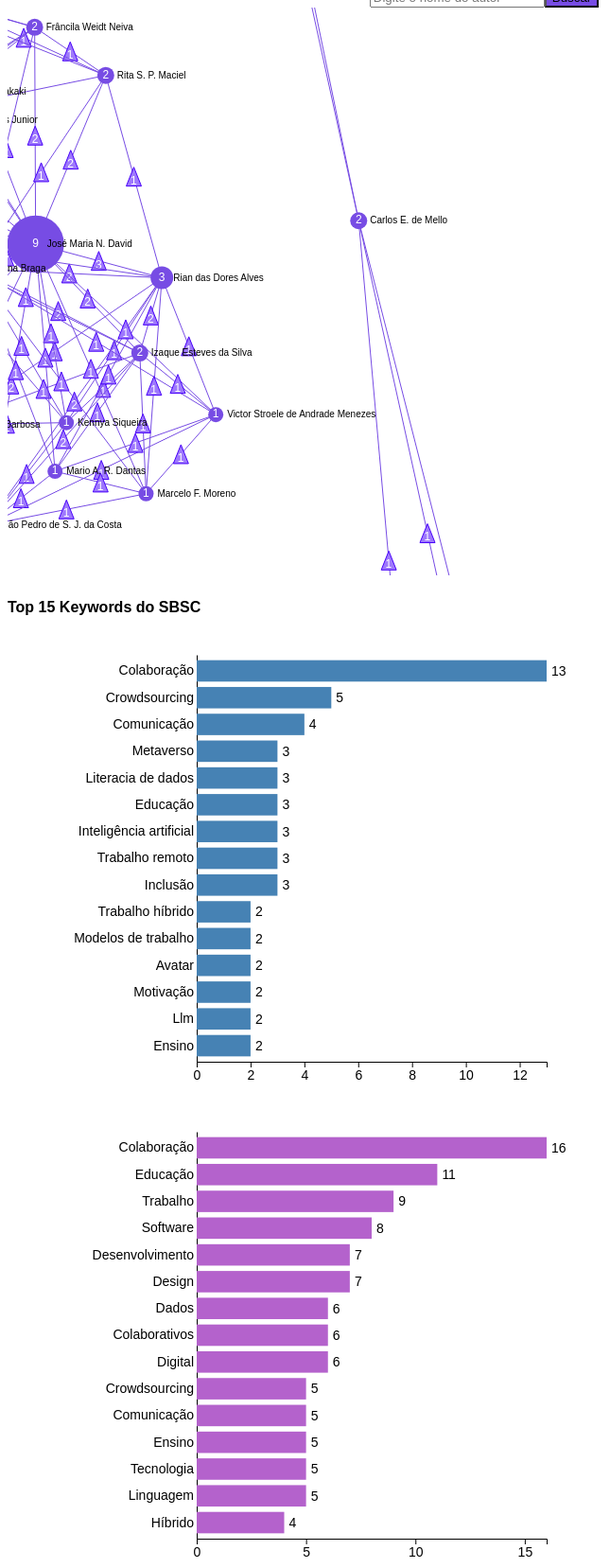
D3 v7 page, settled after 480 driven frames (8 s of simulated time); the page loaded 2 data file(s).


        let fullGraphData;  // Para armazenar todos os dados do grafo
        let articleData;  // Para armazenar os dados dos artigos dos autores

        // Carregar os dados do grafo e os artigos
        d3.json("grafo_autores.json").then(function (graph) {
            fullGraphData = graph; // Guardar o grafo completo
            d3.json("autores_artigos.json").then(function (artigos) {
                articleData = artigos;  // Guardar os dados de artigos
                renderGraph(graph);  // Renderizar o grafo completo inicialmente
            });
        });

        // Criar o tooltip uma única vez no início
        const tooltip = d3.select("body").append("div")
            .attr("id", "tooltip")
            .style("position", "absolute")
            .style("padding", "8px")
            .style("background", "#333")
            .style("color", "#fff")
            .style("border-radius", "4px")
            .style("opacity", 0)
            .style("pointer-events", "auto")
            .style("max-width", "600px")
            .html(`<div>
                <strong>Autor:</strong> <span id="tooltip-author"></span>
            </div>
            <strong>Quantidade de Artigos:</strong> <span id="tooltip-articles"></span><br>
            <strong>Artigos:</strong> <ul id="tooltip-articles-list"></ul>`);

        function renderGraph(graph) {
            d3.select("#graph_autor").selectAll("*").remove();

            const width = 720;
            const height = 600;

            const svg = d3.select("#graph_autor").append("svg")
                .attr("width", width)
                .attr("height", height);

            const simulation = d3.forceSimulation(graph.nodes)
                .force("link", d3.forceLink(graph.links).id(d => d.id).distance(180))
                .force("charge", d3.forceManyBody().strength(-300))
                .force("center", d3.forceCenter(width / 2, height / 2));

            const linkGroup = svg.selectAll(".linkGroup")
                .data(graph.links)
                .enter().append("g")
                .attr("class", "linkGroup");

            // Linhas divididas em duas partes
            linkGroup.append("line")
                .attr("class", "link")
                .style("stroke", "#774CE4");

            linkGroup.append("line")
                .attr("class", "link")
                .style("stroke", "#774CE4");

            // Triângulo intermediário
            linkGroup.append("polygon")
                .attr("class", "triangle")
                .attr("points", "-8,10 8,10 0,-10") // Triângulo equilátero
                .style("fill", "gray");

            // Texto sobre o triângulo
            linkGroup.append("text")
                .attr("class", "linkText")
                .style("font-size", "12px")
                .style("fill", "#000");

            //==================================================================


            const node = svg.selectAll(".node")
                .data(graph.nodes)
                .enter().append("circle")
                .attr("class", "node")
                .attr("r", d => {
                    const author = articleData.find(a => a.author === d.id);
                    return author ? Math.max(8, (author.articles.length * 3) + 3) : 12;
                })
                .attr("fill", d => d.id === document.getElementById("searchInput").value ? "#3DB787" : "#774CE4")
                .call(d3.drag()
                    .on("start", dragStart)
                    .on("drag", dragged)
                    .on("end", dragEnd))
                .on("click", function (event, d) {
                    const author = articleData.find(a => a.author === d.id);
                    const articlesList = author
                        ? author.articles.map(article =>
                            `<li><p>${article.title}. <a class="link_acessar_artigo" href="${article.url}" target="_blank"><u>Acessar</u></a></p></li>`
                        ).join('')
                        : "<li>Sem artigos disponíveis</li>";

                    // Preenche os dados no tooltip
                    d3.select("#tooltip-author").text(d.id);
                    d3.select("#tooltip-articles").text(author ? author.articles.length : 0);
                    d3.select("#tooltip-articles-list").html(articlesList);

                    renderKeywordCirclePacking(d.id);

                    tooltip.style("opacity", 1)
                        .style("left", (event.pageX + 10) + "px")
                        .style("top", (event.pageY + 10) + "px");

                    event.stopPropagation();
                });


            linkGroup.select(".triangle")
                .on("click", function (event, d) {
                    const sourceAuthor = articleData.find(a => a.author === d.source.id);
                    const targetAuthor = articleData.find(a => a.author === d.target.id);

                    const commonArticles = sourceAuthor && targetAuthor
                        ? sourceAuthor.articles.filter(article =>
                            targetAuthor.articles.some(a => a.title === article.title))
                        : [];

                    const articlesList = commonArticles.length > 0
                        ? commonArticles.map(article =>
                            `<li><p>${article.title}. <a class="link_acessar_artigo" href="${article.url}" target="_blank"><u>Acessar</u></a></p></li>`).join('')
                        : "<li>Nenhum artigo em comum</li>";

                    tooltip.style("opacity", 1)
                        .html(`<strong>Artigos em comum entre <u>${d.source.id}</u> e <u>${d.target.id}</u>:</strong><ul>${articlesList}</ul>`)
                        .style("left", (event.pageX + 10) + "px")
                        .style("top", (event.pageY + 10) + "px");

                    // Atualiza o gráfico de keywords com as palavras-chave em comum entre os dois autores
                    renderCommonKeywordsCirclePacking(d.source.id, d.target.id);

                    event.stopPropagation(); // Evita fechar imediatamente
                });




            //===============================================================
            const label = svg.selectAll(".label")
                .data(graph.nodes)
                .enter().append("text")
                .attr("class", "label")
                .text(d => d.id)
                .attr("x", 12)
                .attr("y", 3)
                .style("font-size", "10px");

            // Adicionar o número de artigos a cada nó
            const articlesLabel = svg.selectAll(".articlesLabel")
                .data(graph.nodes)
                .enter().append("text")
                .attr("class", "articlesLabel")
                .text(d => {
                    // Procurar o número de artigos do autor
                    const author = articleData.find(a => a.author === d.id);
                    return author ? author.articles.length : 0; // Número de artigos
                })
                .attr("x", d => d.x)
                .attr("y", d => d.y)
                .style("font-size", "12px")
                .style("text-anchor", "middle")  // Alinha o texto no centro horizontalmente
                .style("fill", "#fff");  // Cor do texto

            simulation.on("tick", () => {
                linkGroup.each(function (d) {

                    const midpointX = (d.source.x + d.target.x) / 2;
                    const midpointY = (d.source.y + d.target.y) / 2;

                    // Linhas ajustadas para parar no triângulo
                    d3.select(this).selectAll(".link").attr("x1", (l, i) => i === 0 ? d.source.x : midpointX)
                        .attr("y1", (l, i) => i === 0 ? d.source.y : midpointY)
                        .attr("x2", (l, i) => i === 0 ? midpointX : d.target.x)
                        .attr("y2", (l, i) => i === 0 ? midpointY : d.target.y);

                    // Triângulo centralizado
                    d3.select(this).select(".triangle")
                        .attr("transform", `translate(${midpointX}, ${midpointY})`);

                    // Estilizar o número corretamente em branco
                    d3.select(this).select(".linkText")
                        .attr("x", midpointX - 3.5)
                        .attr("y", midpointY + 8)  // Ajuste fino para centralizar melhor o texto
                        .style("fill", "white")   // Cor do número em branco
                        .text(d.articles_in_common);

                    // Estilizar o triângulo com a borda e cor
                    d3.select(this).select(".triangle")
                        .style("fill", "#9E79FC")  // Cor de preenchimento do triângulo
                        .style("stroke", "#4802FA")  // Cor da borda
                        .style("stroke-width", "1px");  // Largura da borda

                });

                node.attr("cx", d => d.x).attr("cy", d => d.y);
                label.attr("x", d => d.x + 12).attr("y", d => d.y + 3);
                articlesLabel.attr("x", d => d.x)
                    .attr("y", d => d.y + 3);
            });

            function dragStart(event) {
                if (!event.active) simulation.alphaTarget(0.3).restart();
                event.subject.fx = event.subject.x;
                event.subject.fy = event.subject.y;
            }

            function dragged(event) {
                event.subject.fx = event.x;
                event.subject.fy = event.y;
            }

            function dragEnd(event) {
                if (!event.active) simulation.alphaTarget(0);
                event.subject.fx = null;
                event.subject.fy = null;
            }
        }

        function renderKeywordCirclePacking(author) {
            d3.select("#graph_keyword").selectAll("*").remove(); // Limpa gráfico anterior

            const authorData = articleData.find(a => a.author === author);
            console.log("Dados do Autor:", authorData); // Depuração

            if (!authorData || !authorData.articles.length) {
                console.warn("Nenhum artigo encontrado para o autor:", author);
                d3.select("#graph_keyword").append("p").text("Nenhuma keyword disponível").style("text-align", "center");
                return;
            }

            const keywordCounts = {};
            authorData.articles.forEach(article => {
                if (article.keywords && Array.isArray(article.keywords)) {
                    // Criar um conjunto para evitar contar a mesma keyword mais de uma vez por artigo
                    const uniqueKeywords = new Set(article.keywords);
                    uniqueKeywords.forEach(keyword => {
                        keywordCounts[keyword] = (keywordCounts[keyword] || 0) + 1;
                    });
                }
            });

            console.log("Keywords extraídas:", keywordCounts); // Depuração

            const sortedKeywords = Object.entries(keywordCounts)
                .sort((a, b) => b[1] - a[1]) // Ordena por frequência (maior primeiro)
                .slice(0, 10) // Mantém apenas as 10 mais frequentes
                .map(([name, value]) => ({ name, value })); // Converte para formato de hierarquia

            if (sortedKeywords.length === 0) {
                console.warn("Nenhuma keyword encontrada para o autor:", author);
                d3.select("#graph_keyword").append("p").text("Nenhuma keyword disponível").style("text-align", "center");
                return;
            }

            const width = 400, height = 400;

            const svg = d3.select("#graph_keyword")
                .append("svg")
                .attr("width", width)
                .attr("height", height)
                .append("g")
                .attr("transform", `translate(${width / 2}, ${height / 2})`);

            const root = d3.hierarchy({ children: sortedKeywords })
                .sum(d => d.value)
                .sort((a, b) => b.value - a.value);

            const pack = d3.pack()
                .size([width, height])
                .padding(5);

            pack(root);

            const nodes = svg.selectAll("g")
                .data(root.leaves())
                .enter()
                .append("g")
                .attr("transform", d => `translate(${d.x - width / 2}, ${d.y - height / 2})`);

            nodes.append("circle")
                .attr("r", d => d.r)
                .style("fill", "#774ce4")
                .style("opacity", 0.7);

            nodes.append("foreignObject")
                .attr("width", d => d.r * 1.8) // Define largura baseada no raio do círculo
                .attr("height", d => d.r * 1) // Define altura baseada no raio
                .attr("x", d => -d.r * 0.9) // Centraliza horizontalmente
                .attr("y", d => -d.r * 0.5) // Ajusta a posição verticalmente
                .append("xhtml:div")
                .style("text-transform", "capitalize")
                .style("width", "100%")
                .style("height", "100%")
                .style("display", "flex")
                .style("align-items", "center")
                .style("justify-content", "center")
                .style("text-align", "center")
                .style("font-size", "10px")
                .style("color", "white")
                .html(d => `<b>${d.data.name}</b>`);
        }

        function renderCommonKeywordsCirclePacking(author1, author2) {
            d3.select("#graph_keyword").selectAll("*").remove(); // Limpa gráfico anterior

            const author1Data = articleData.find(a => a.author === author1);
            const author2Data = articleData.find(a => a.author === author2);

            if (!author1Data || !author2Data) {
                console.warn("Dados dos autores não encontrados:", author1, author2);
                d3.select("#graph_keyword").append("p").text("Nenhuma keyword disponível").style("text-align", "center");
                return;
            }

            const keywordCounts1 = {};
            const keywordCounts2 = {};

            // Função para contar keywords de um autor
            function addKeywords(articles, keywordCounts) {
                articles.forEach(article => {
                    if (article.keywords && Array.isArray(article.keywords)) {
                        article.keywords.forEach(keyword => {
                            keywordCounts[keyword] = (keywordCounts[keyword] || 0) + 1;
                        });
                    }
                });
            }

            // Contabiliza keywords para cada autor
            addKeywords(author1Data.articles, keywordCounts1);
            addKeywords(author2Data.articles, keywordCounts2);

            // Filtra keywords que aparecem nos dois autores
            const sharedKeywords = Object.keys(keywordCounts1)
                .filter(keyword => keywordCounts2[keyword])
                .map(keyword => ({
                    name: keyword,
                    value: keywordCounts1[keyword] + keywordCounts2[keyword] // Soma as ocorrências nos dois autores
                }));

            if (sharedKeywords.length === 0) {
                console.warn("Nenhuma keyword em comum entre:", author1, author2);
                d3.select("#graph_keyword").append("p").text("Nenhuma keyword comum").style("text-align", "center");
                return;
            }

            // Ordena e pega as 10 mais frequentes
            const sortedKeywords = sharedKeywords.sort((a, b) => b.value - a.value).slice(0, 10);

            const width = 400, height = 400;

            const svg = d3.select("#graph_keyword")
                .append("svg")
                .attr("width", width)
                .attr("height", height)
                .append("g")
                .attr("transform", `translate(${width / 2}, ${height / 2})`);

            const root = d3.hierarchy({ children: sortedKeywords })
                .sum(d => d.value)
                .sort((a, b) => b.value - a.value);

            const pack = d3.pack()
                .size([width, height])
                .padding(5);

            pack(root);

            const nodes = svg.selectAll("g")
                .data(root.leaves())
                .enter()
                .append("g")
                .attr("transform", d => `translate(${d.x - width / 2}, ${d.y - height / 2})`);

            nodes.append("circle")
                .attr("r", d => d.r)
                .style("fill", "#ff6f61")
                .style("opacity", 0.7);

            nodes.append("foreignObject")
                .attr("width", d => d.r * 1.8)
                .attr("height", d => d.r * 1)
                .attr("x", d => -d.r * 0.9)
                .attr("y", d => -d.r * 0.5)
                .append("xhtml:div")
                .style("text-transform", "capitalize")
                .style("width", "100%")
                .style("height", "100%")
                .style("display", "flex")
                .style("align-items", "center")
                .style("justify-content", "center")
                .style("text-align", "center")
                .style("font-size", "10px")
                .style("color", "white")
                .html(d => `<b>${d.data.name}</b>`);
        }



        function filterGraph() {
            const selectedAuthor = document.getElementById("searchInput").value;
            if (!selectedAuthor) {
                alert("Por favor, digite um nome válido.");
                return;
            }



            // Filtrando os nós conectados ao autor pesquisado
            const filteredNodes = fullGraphData.nodes.filter(node =>
                node.id === selectedAuthor ||
                fullGraphData.links.some(link => (link.source.id === selectedAuthor && link.target.id === node.id) || (link.target.id === selectedAuthor && link.source.id === node.id))
            );

            // Encontrando todos os links conectando os autores entre si
            const filteredLinks = fullGraphData.links.filter(link =>
                link.source.id === selectedAuthor || link.target.id === selectedAuthor ||
                (filteredNodes.some(node => node.id === link.source.id) && filteredNodes.some(node => node.id === link.target.id))
            );

            const filteredGraph = {
                nodes: filteredNodes,
                links: filteredLinks
            };

            renderGraph(filteredGraph);
            renderKeywordCirclePacking(selectedAuthor);  // Chama a função para mostrar as keyword

            // Adicionando título no gráfico de colaboração
            d3.select("#graph_autor").select("svg")
                .append("text")
                .attr("x", width / 2)
                .attr("y", 20)
                .attr("text-anchor", "middle")
                .style("font-size", "16px")
                .style("font-weight", "bold")
                .style("fill", "#333")
                .text(`Rede de Colaboração de ${selectedAuthor}`);


        }

        window.addEventListener("click", function (event) {
            const tooltipElement = document.getElementById("tooltip");

            if (tooltipElement.style.opacity === "1" && !tooltipElement.contains(event.target)) {
                tooltip.style("opacity", 0);
            }
        });

    

        d3.json("autores_artigos.json").then(function(data) {
            const keywordCount = {};
            const processedArticles = new Set(); // Armazena URLs de artigos já processados
        
            // Dicionário de tradução
            const dictionary = {
                "education": "educação",
                "learning": "aprendizagem",
                "special": "especial",
                "inclusive": "inclusivo",
                "inclusion": "inclusão",
                "technology": "tecnologia",
                "computing": "computação",
                "collaboration": "colaboração",
                "software": "software",
                "development": "desenvolvimento",
                "design": "design",
                "thinking": "pensamento",
                "school": "escola",
                "teacher": "professor",
                "student": "aluno",
                "accessibility": "acessibilidade",
                "interface": "interface",
                "evaluation": "avaliação",
                "application": "aplicação"
            };
    
            data.forEach(author => {
                author.articles.forEach(article => {
                    if (!processedArticles.has(article.url)) {
                        processedArticles.add(article.url);
    
                        if (Array.isArray(article.keywords)) {
                            article.keywords.forEach(keyword => {
                                const normalized = keyword.trim().toLowerCase();
                                const translated = dictionary[normalized] || normalized;
                                const capitalized = translated.charAt(0).toUpperCase() + translated.slice(1);
                                keywordCount[capitalized] = (keywordCount[capitalized] || 0) + 1;
                            });
                        }
                    }
                });
            });
    
            // Selecionar top 15
            const topKeywords = Object.entries(keywordCount)
                .sort((a, b) => b[1] - a[1])
                .slice(0, 15)
                .map(([keyword, count]) => ({ keyword, count }));
    
            // Renderização do gráfico
            const margin = { top: 20, right: 30, bottom: 50, left: 200 };
            const width = 600 - margin.left - margin.right;
            const height = 500 - margin.top - margin.bottom;
    
            const svg = d3.select("#bar_chart")
                .append("svg")
                .attr("width", width + margin.left + margin.right)
                .attr("height", height + margin.top + margin.bottom)
                .append("g")
                .attr("transform", `translate(${margin.left},${margin.top})`);
    
            const x = d3.scaleLinear()
                .domain([0, d3.max(topKeywords, d => d.count)])
                .range([0, width]);
    
            const y = d3.scaleBand()
                .domain(topKeywords.map(d => d.keyword))
                .range([0, height])
                .padding(0.2);
    
            svg.append("g")
                .call(d3.axisLeft(y).tickSize(0))
                .selectAll("text")
                .style("font-size", "14px");
    
            svg.append("g")
                .attr("transform", `translate(0, ${height})`)
                .call(d3.axisBottom(x).ticks(5))
                .selectAll("text")
                .style("font-size", "14px");
    
            svg.selectAll(".bar")
                .data(topKeywords)
                .enter()
                .append("rect")
                .attr("class", "bar")
                .attr("y", d => y(d.keyword))
                .attr("width", d => x(d.count))
                .attr("height", y.bandwidth())
                .attr("fill", "#4682B4");
    
            svg.selectAll(".label")
                .data(topKeywords)
                .enter()
                .append("text")
                .attr("x", d => x(d.count) + 5)
                .attr("y", d => y(d.keyword) + y.bandwidth() / 2)
                .attr("dy", ".35em")
                .text(d => d.count)
                .style("font-size", "14px");
        });
    

        d3.json("autores_artigos.json").then(function(data) {
            const wordCount = {};
            const processedArticles = new Set();
    
            // Lista de palavras de parada
            const stopWords = new Set([
                "de", "do", "da", "das", "dos",
                "a", "o", "e", "em", "na", "no", "nas", "nos",
                "com", "para", "por", "um", "uma", "uns", "umas",
                "ao", "aos", "às", "à", "se", "que"
            ]);
    
            // Dicionário de tradução
            const dictionary = {
                "education": "educação",
                "learning": "aprendizagem",
                "special": "especial",
                "inclusive": "inclusivo",
                "inclusion": "inclusão",
                "technology": "tecnologia",
                "computing": "computação",
                "collaboration": "colaboração",
                "software": "software",
                "development": "desenvolvimento",
                "design": "design",
                "thinking": "pensamento",
                "school": "escola",
                "teacher": "professor",
                "student": "aluno",
                "accessibility": "acessibilidade",
                "interface": "interface",
                "evaluation": "avaliação",
                "application": "aplicação"
            };
    
            data.forEach(author => {
                author.articles.forEach(article => {
                    if (!processedArticles.has(article.url)) {
                        processedArticles.add(article.url);
    
                        if (Array.isArray(article.keywords)) {
                            article.keywords.forEach(keyword => {
                                const normalized = keyword.trim().toLowerCase();
                                const words = normalized.split(/\s+/);
    
                                words.forEach(word => {
                                    if (!stopWords.has(word)) {
                                        const translated = dictionary[word] || word;
                                        const capitalized = translated.charAt(0).toUpperCase() + translated.slice(1);
                                        wordCount[capitalized] = (wordCount[capitalized] || 0) + 1;
                                    }
                                });
                            });
                        }
                    }
                });
            });
    
            // Selecionar top 15
            const topWords = Object.entries(wordCount)
                .sort((a, b) => b[1] - a[1])
                .slice(0, 15)
                .map(([word, count]) => ({ word, count }));
    
            // Renderização do gráfico
            const margin = { top: 20, right: 30, bottom: 50, left: 200 };
            const width = 600 - margin.left - margin.right;
            const height = 500 - margin.top - margin.bottom;
    
            const svg = d3.select("#bar_chart_dividido")
                .html("") // Limpa o conteúdo anterior
                .append("svg")
                .attr("width", width + margin.left + margin.right)
                .attr("height", height + margin.top + margin.bottom)
                .append("g")
                .attr("transform", `translate(${margin.left},${margin.top})`);
    
            const x = d3.scaleLinear()
                .domain([0, d3.max(topWords, d => d.count)])
                .range([0, width]);
    
            const y = d3.scaleBand()
                .domain(topWords.map(d => d.word))
                .range([0, height])
                .padding(0.2);
    
            svg.append("g")
                .call(d3.axisLeft(y).tickSize(0))
                .selectAll("text")
                .style("font-size", "14px");
    
            svg.append("g")
                .attr("transform", `translate(0, ${height})`)
                .call(d3.axisBottom(x).ticks(5))
                .selectAll("text")
                .style("font-size", "14px");
    
            svg.selectAll(".bar")
                .data(topWords)
                .enter()
                .append("rect")
                .attr("class", "bar")
                .attr("y", d => y(d.word))
                .attr("width", d => x(d.count))
                .attr("height", y.bandwidth())
                .attr("fill", "#B462CC");
    
            svg.selectAll(".label")
                .data(topWords)
                .enter()
                .append("text")
                .attr("x", d => x(d.count) + 5)
                .attr("y", d => y(d.word) + y.bandwidth() / 2)
                .attr("dy", ".35em")
                .text(d => d.count)
                .style("font-size", "14px");
        });
    

### data: autores_artigos.json
[
 {
  "author": "Rafael G. Barradas",
  "articles": [
   {
    "title": "Compreendendo o Impacto de Processos de …",
    "url": "https://sol.sbc.org.br/index.php/sbsc/ar…",
    "keywords": "[... 4 items]"
   },
   {
    "title": "Reestruturação organizacional e Colabora…",
    "url": "https://sol.sbc.org.br/index.php/sbsc_es…",
    "keywords": "[... 0 items]"
   }
  ]
 },
 {
  "author": "Bruna Diirr",
  "articles": [
   {
    "title": "Compreendendo o Impacto de Processos de …",
    "url": "https://sol.sbc.org.br/index.php/sbsc/ar…",
    "keywords": "[... 4 items]"
   },
   {
    "title": "Uso de TICs para Apoio à Colaboração Dur…",
    "url": "https://sol.sbc.org.br/index.php/sbsc/ar…",
    "keywords": "[... 0 items]"
   },
   {
    "title": "Uma abordagem para viabilizar experiment…",
    "url": "https://sol.sbc.org.br/index.php/sbsc/ar…",
    "keywords": "[... 0 items]"
   },
   {
    "title": "A systematic literature review to unders…",
    "url": "https://sol.sbc.org.br/index.php/sbsc/ar…",
    "keywords": "[... 0 items]"
   },
   {
    "title": "Impactos e Desafios da Migração para o T…",
    "url": "https://sol.sbc.org.br/index.php/sbsc_es…",
    "keywords": "[... 4 items]"
   },
   {
    "title": "Reestruturação organizacional e Colabora…",
    "url": "https://sol.sbc.org.br/index.php/sbsc_es…",
    "keywords": "[... 0 items]"
   },
   {
    "title": "Impacto da Experiência Profissional e da…",
    "url": "https://sol.sbc.org.br/index.php/sbsc_es…",
    "keywords": "[... 0 items]"
   },
   {
    "title": "Análise das Redes de Colaboração Cientíﬁ…",
    "url": "https://sol.sbc.org.br/index.php/sbsc_es…",
    "keywords": "[... 0 items]"
   }
  ]
 },
 {
  "author": "Ailton Ribeiro",
  "articles": [
   {
    "title": "Towards Inclusive Avatars: A Study on Se…",
    "url": "https://sol.sbc.org.br/index.php/sbsc/ar…",
    "keywords": "[... 5 items]"
   },
   {
    "title": "Meta-Education: A Case Study in Academic…",
    "url": "https://sol.sbc.org.br/index.php/sbsc/ar…",
    "keywords": "[... 5 items]"
   },
   {
    "title": "Gamification to support crowdsourcing an…",
    "url": "https://sol.sbc.org.br/index.php/sbsc/ar…",
    "keywords": "[... 3 items]"
   },
   {
    "title": "Crowdsourcing for collaborative crisis c…",
    "url": "https://sol.sbc.org.br/index.php/sbsc/ar…",
    "keywords": "[... 3 items]"
   },
   {
    "title": "Um Estudo sobre a Aplicação de Técnicas …",
    "url": "https://sol.sbc.org.br/index.php/sbsc/ar…",
    "keywords": "[... 0 items]"
   },
   {
    "title": "TCCFun: Uso de Gamificação como Apoio à …",
    "url": "https://sol.sbc.org.br/index.php/sbsc/ar…",
    "keywords": "[... 0 items]"
   },
   {
    "title": "Um Modelo de Contexto para Apoiar a Aces…",
    "url": "https://sol.sbc.org.br/index.php/sbsc/ar…",
    "keywords": "[... 0 items]"
   },
   {
    "title": "Stories e Lives no Instagram: comunicaçã…",
    "url": "https://sol.sbc.org.br/index.php/sbsc/ar…",
    "keywords": "[... 0 items]"
   },
   "... 2 more items"
  ]
 },
 {
  "author": "Murilo Guerreiro Arouca",
  "articles": [
   {
    "title": "Towards Inclusive Avatars: A Study on Se…",
    "url": "https://sol.sbc.org.br/index.php/sbsc/ar…",
    "keywords": "[... 5 items]"
   },
   {
    "title": "Meta-Education: A Case Study in Academic…",
    "url": "https://sol.sbc.org.br/index.php/sbsc/ar…",
    "keywords": "[... 5 items]"
   },
   {
    "title": "Gamification to support crowdsourcing an…",
    "url": "https://sol.sbc.org.br/index.php/sbsc/ar…",
    "keywords": "[... 3 items]"
   },
   {
    "title": "Crowdsourcing for the spatialization and…",
    "url": "https://sol.sbc.org.br/index.php/sbsc/ar…",
    "keywords": "[... 0 items]"
   },
   {
    "title": "Um Modelo de Contexto para Apoiar a Aces…",
    "url": "https://sol.sbc.org.br/index.php/sbsc/ar…",
    "keywords": "[... 0 items]"
   }
  ]
 },
 {
  "author": "Ana Maria Amorim",
  "articles": [
   {
    "title": "Towards Inclusive Avatars: A Study on Se…",
    "url": "https://sol.sbc.org.br/index.php/sbsc/ar…",
    "keywords": "[... 5 items]"
   },
   {
    "title": "Meta-Education: A Case Study in Academic…",
    "url": "https://sol.sbc.org.br/index.php/sbsc/ar…",
    "keywords": "[... 5 items]"
   },
   {
    "title": "Gamification to support crowdsourcing an…",
    "url": "https://sol.sbc.org.br/index.php/sbsc/ar…",
    "keywords": "[... 3 items]"
   },
   {
    "title": "Um Estudo sobre a Aplicação de Técnicas …",
    "url": "https://sol.sbc.org.br/index.php/sbsc/ar…",
    "keywords": "[... 0 items]"
   },
   {
    "title": "TCCFun: Uso de Gamificação como Apoio à …",
    "url": "https://sol.sbc.org.br/index.php/sbsc/ar…",
    "keywords": "[... 0 items]"
   },
   {
    "title": "Participação em microtarefas crowdsourci…",
    "url": "https://sol.sbc.org.br/index.php/sbsc_es…",
    "keywords": "[... 5 items]"
   }
  ]
 },
 {
  "author": "Maria Clara Pestana",
  "articles": [
   {
    "title": "Towards Inclusive Avatars: A Study on Se…",
    "url": "https://sol.sbc.org.br/index.php/sbsc/ar…",
    "keywords": "[... 5 items]"
   },
   {
    "title": "Meta-Education: A Case Study in Academic…",
    "url": "https://sol.sbc.org.br/index.php/sbsc/ar…",
    "keywords": "[... 5 items]"
   },
   {
    "title": "Crowdsourcing for collaborative crisis c…",
    "url": "https://sol.sbc.org.br/index.php/sbsc/ar…",
    "keywords": "[... 3 items]"
   },
   {
    "title": "United for Humanity: Developing a Collab…",
    "url": "https://sol.sbc.org.br/index.php/sbsc/ar…",
    "keywords": "[... 3 items]"
   },
   {
    "title": "Um Estudo sobre a Aplicação de Técnicas …",
    "url": "https://sol.sbc.org.br/index.php/sbsc/ar…",
    "keywords": "[... 0 items]"
   },
   {
    "title": "TCCFun: Uso de Gamificação como Apoio à …",
    "url": "https://sol.sbc.org.br/index.php/sbsc/ar…",
    "keywords": "[... 0 items]"
   },
   {
    "title": "Um Modelo de Contexto para Apoiar a Aces…",
    "url": "https://sol.sbc.org.br/index.php/sbsc/ar…",
    "keywords": "[... 0 items]"
   },
   {
    "title": "Stories e Lives no Instagram: comunicaçã…",
    "url": "https://sol.sbc.org.br/index.php/sbsc/ar…",
… [head cut at 6 KiB]
### data: grafo_autores.json
{
 "nodes": [
  {
   "id": "Estevão Pereira da Silva"
  },
  {
   "id": "Carlos Alberto Leal de Barros"
  },
  {
   "id": "José Francisco M. Netto"
  },
  {
   "id": "Israely Lima"
  },
  {
   "id": "Ig Ilbert Bittencourt"
  },
  {
   "id": "Ricardo Domingos Rodriguez"
  },
  {
   "id": "Rafael de M. D. Frinhani"
  },
  {
   "id": "Frâncila Weidt Neiva"
  },
  "... 548 more items"
 ],
 "links": [
  {
   "source": "Bruna Diirr",
   "target": "Rafael G. Barradas",
   "articles_in_common": 2
  },
  {
   "source": "Ailton Ribeiro",
   "target": "Murilo Guerreiro Arouca",
   "articles_in_common": 4
  },
  {
   "source": "Ailton Ribeiro",
   "target": "Ana Maria Amorim",
   "articles_in_common": 5
  },
  {
   "source": "Ailton Ribeiro",
   "target": "Maria Clara Pestana",
   "articles_in_common": 8
  },
  {
   "source": "Ailton Ribeiro",
   "target": "Vaninha Vieira",
   "articles_in_common": 10
  },
  {
   "source": "Ana Maria Amorim",
   "target": "Murilo Guerreiro Arouca",
   "articles_in_common": 3
  },
  {
   "source": "Maria Clara Pestana",
   "target": "Murilo Guerreiro Arouca",
   "articles_in_common": 3
  },
  {
   "source": "Murilo Guerreiro Arouca",
   "target": "Vaninha Vieira",
   "articles_in_common": 4
  },
  "... 1,300 more items"
 ]
}